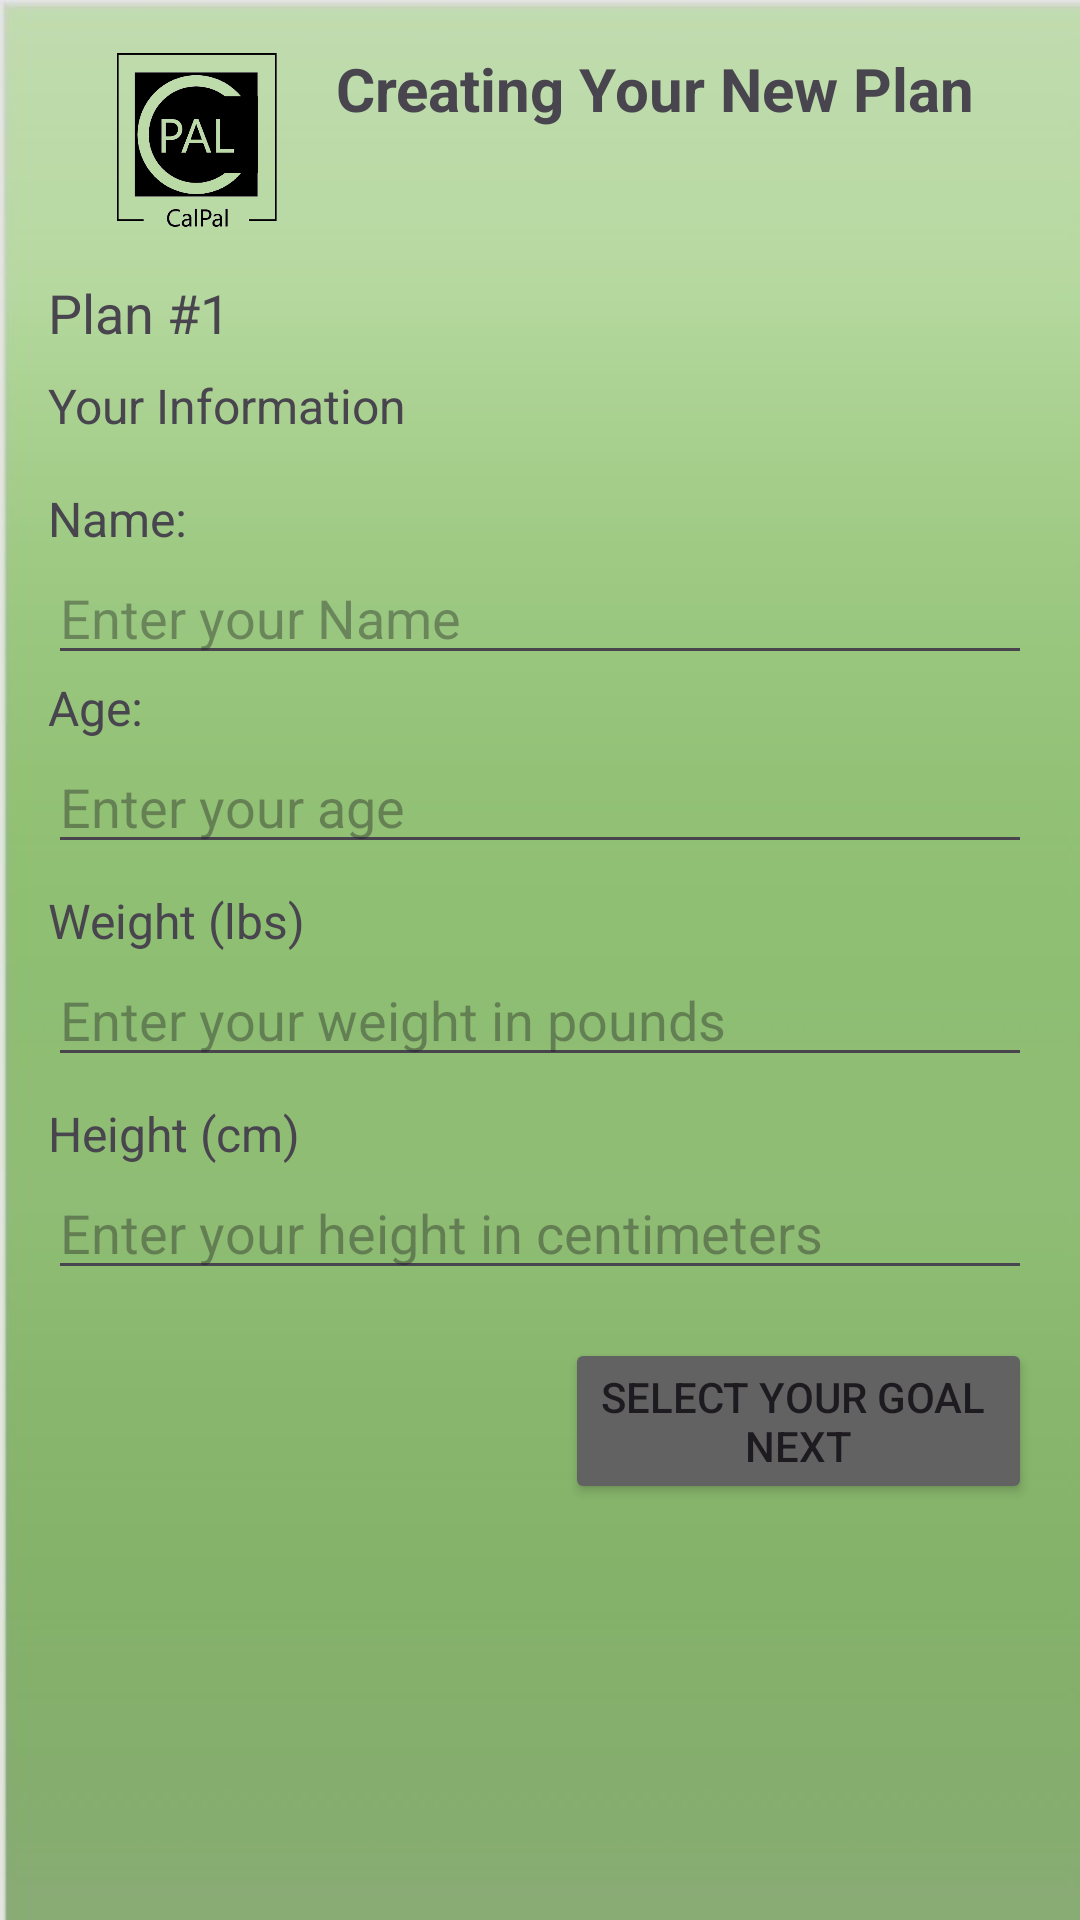

Here is an Android app screen rendered from its layout file. Give the layout XML and the strings, colors and styles it references.
<!-- AndroidManifest.xml: application theme Theme.CalPalHS -->
<!-- res/layout/activity_user.xml -->
<?xml version="1.0" encoding="utf-8"?>

<LinearLayout xmlns:android="http://schemas.android.com/apk/res/android"
    android:layout_width="match_parent"
    android:layout_height="match_parent"
    android:orientation="vertical"
    android:padding="16dp"
    android:background="@drawable/calpal_background">

    

    
    <LinearLayout
        android:layout_width="match_parent"
        android:layout_height="wrap_content"
        android:gravity="center_horizontal"
        android:orientation="horizontal">

        <ImageView
            android:layout_width="60dp"
            android:layout_height="60dp"
            android:layout_marginRight="16dp"
            android:src="@drawable/calpaltransparent"/>

        <TextView
            android:layout_width="wrap_content"
            android:layout_height="wrap_content"
            android:gravity="center"
            android:text="@string/creating_your_new_plan"
            android:textSize="20sp"
            android:textStyle="bold"/>
    </LinearLayout>

    <TextView
        android:layout_width="wrap_content"
        android:layout_height="wrap_content"
        android:text="@string/plan_1"
        android:textSize="18sp"
        android:layout_marginTop="16dp"/>

    
    <TextView
        android:layout_width="wrap_content"
        android:layout_height="wrap_content"
        android:text="@string/your_information"
        android:textSize="16sp"
        android:layout_marginTop="8dp"/>

    
    <LinearLayout
        android:layout_width="match_parent"
        android:layout_height="wrap_content"
        android:orientation="vertical"
        android:layout_marginTop="16dp">

        <TextView
            android:layout_width="wrap_content"
            android:layout_height="wrap_content"
            android:text="@string/name"
            android:textSize="16sp"/>
        <EditText
            android:id="@+id/editTextName"
            android:layout_width="match_parent"
            android:layout_height="wrap_content"
            android:hint="@string/enter_your_name"/>

        <TextView
            android:layout_width="wrap_content"
            android:layout_height="wrap_content"
            android:text="@string/age"
            android:textSize="16sp"/>
        <EditText
            android:id="@+id/editTextAge"
            android:layout_width="match_parent"
            android:layout_height="wrap_content"
            android:hint="@string/enter_your_age"
            android:inputType="number"/>

        <TextView
            android:layout_width="wrap_content"
            android:layout_height="wrap_content"
            android:text="@string/weight_pounds"
            android:textSize="16sp"
            android:layout_marginTop="8dp"/>
        <EditText
            android:id="@+id/editTextWeight"
            android:layout_width="match_parent"
            android:layout_height="wrap_content"
            android:hint="@string/enter_your_weight_pounds"
            android:inputType="numberDecimal"/>

        <TextView
            android:layout_width="wrap_content"
            android:layout_height="wrap_content"
            android:text="@string/height_centimeters"
            android:textSize="16sp"
            android:layout_marginTop="8dp"/>
        <EditText
            android:id="@+id/editTextHeight"
            android:layout_width="match_parent"
            android:layout_height="wrap_content"
            android:hint="@string/enter_your_height_centimeters"
            android:inputType="numberDecimal"/>
    </LinearLayout>

    
    <Button
        android:id="@+id/buttonNext"
        android:layout_width="wrap_content"
        android:layout_height="wrap_content"
        android:layout_gravity="end"
        android:layout_marginTop="16dp"
        android:text="@string/select_your_goal_next"
        android:backgroundTint="#626262"/>
</LinearLayout>
<!-- resources referenced by this layout -->
<resources>
  <!-- drawable calpal_background: jpg bitmap (drawable, 19471 bytes) -->
  <!-- drawable calpaltransparent: png bitmap (drawable, 21031 bytes) -->
  <string name="age">Age:</string>
  <string name="creating_your_new_plan">Creating Your New Plan</string>
  <string name="enter_your_age">Enter your age</string>
  <string name="enter_your_height_centimeters">Enter your height in centimeters</string>
  <string name="enter_your_name">Enter your Name</string>
  <string name="enter_your_weight_pounds">Enter your weight in pounds</string>
  <string name="height_centimeters">Height (cm)</string>
  <string name="name">Name:</string>
  <string name="plan_1">Plan #1</string>
  <string name="select_your_goal_next">Select Your Goal \nNEXT</string>
  <string name="weight_pounds">Weight (lbs)</string>
  <string name="your_information">Your Information</string>
  <style name="Theme.CalPalHS" parent="Base.Theme.CalPalHS" />
  <style name="Base.Theme.CalPalHS" parent="Theme.Material3.DayNight.NoActionBar">
          
          
      </style>
</resources>
